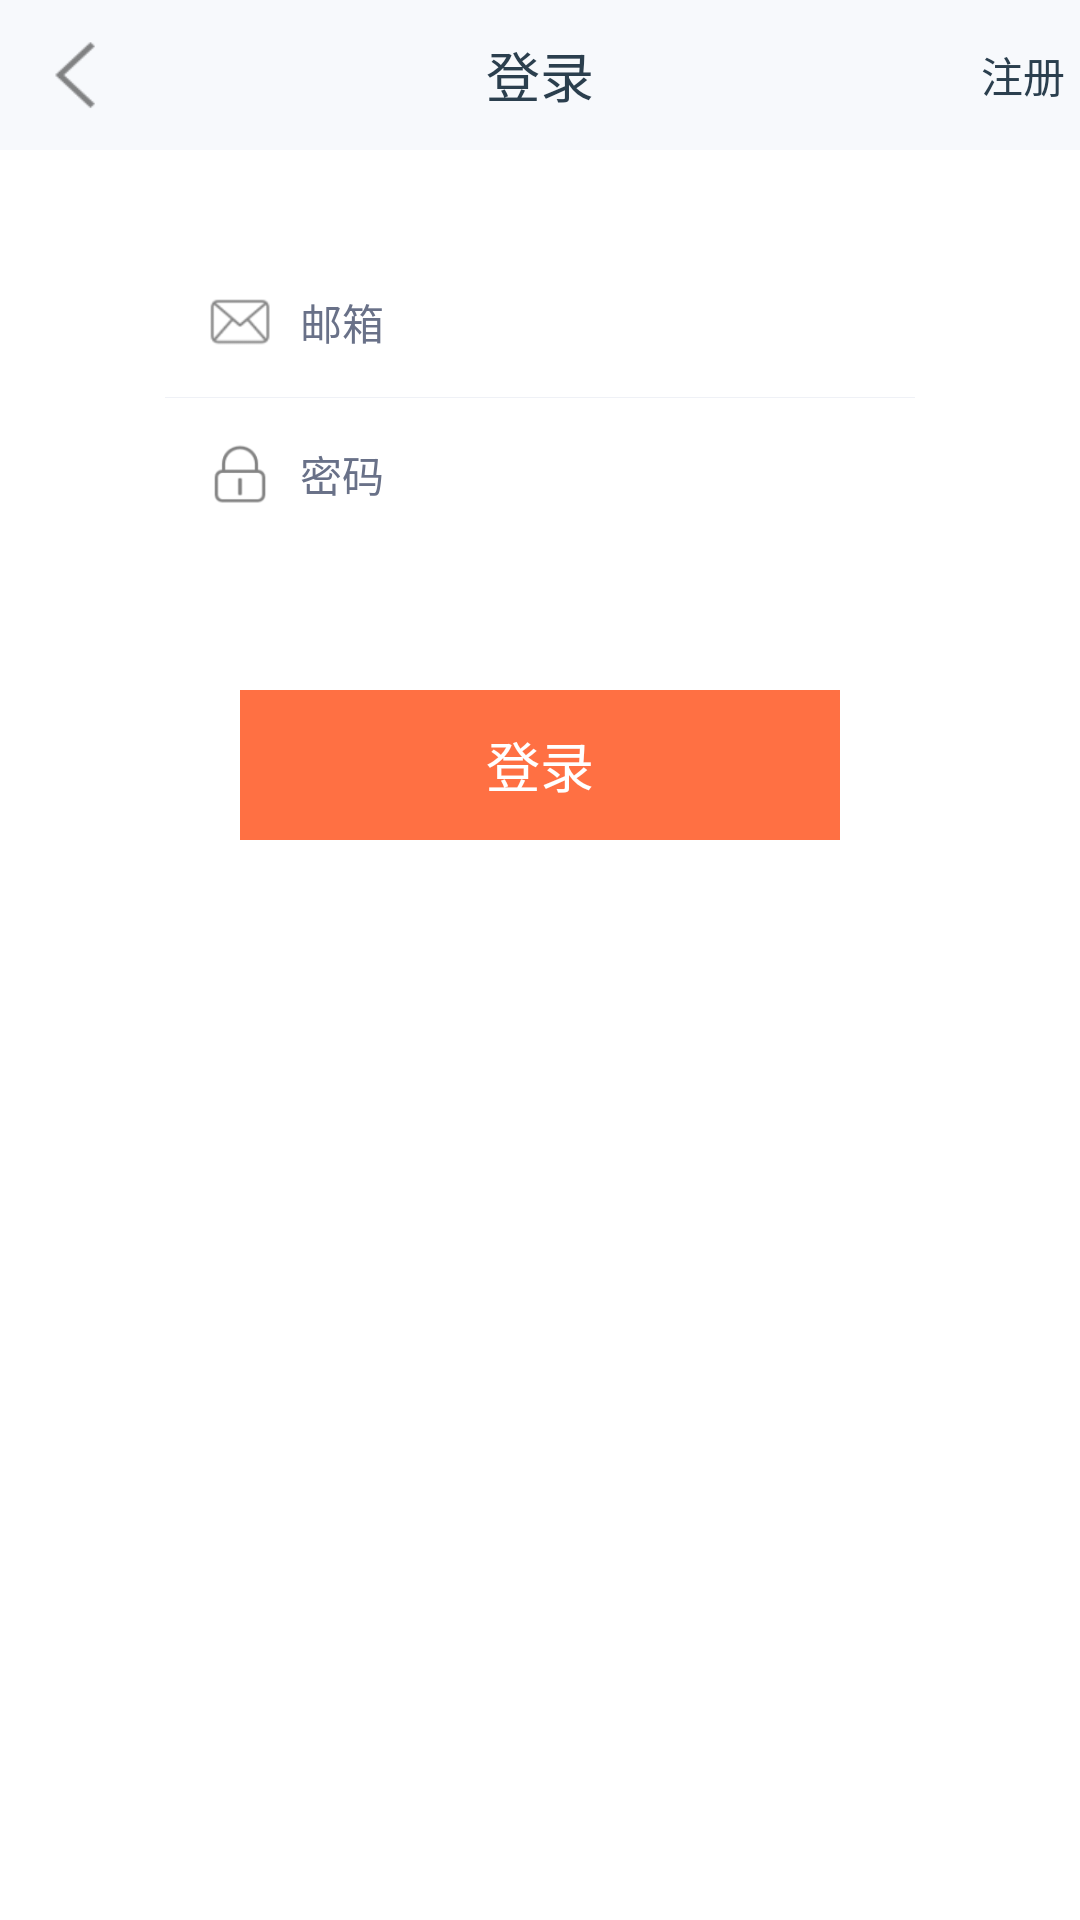

Produce the Android XML layout that renders to this screen, including the resource entries it uses.
<!-- AndroidManifest.xml: activity theme android:Theme.NoTitleBar -->
<!-- res/layout/activity_login.xml -->
<?xml version="1.0" encoding="utf-8"?>

<LinearLayout xmlns:android="http://schemas.android.com/apk/res/android"
    android:layout_width="match_parent"
    android:layout_height="match_parent"
    android:background="@color/white"
    android:orientation="vertical" >

    <RelativeLayout
        android:id="@+id/login_action_menu"
        android:layout_width="fill_parent"
        android:layout_height="@dimen/default_action_bar_height"
        android:background="@color/default_action_bar_bg_color"
        android:orientation="horizontal" >

        <ImageButton
            android:id="@+id/login_close"
            android:layout_width="@dimen/default_action_bar_btn_height_width"
            android:layout_height="@dimen/default_action_bar_btn_height_width"
            android:layout_centerVertical="true"
            android:layout_marginTop="1dp"
            android:background="@null"
            android:scaleType="centerInside"
            android:src="@drawable/back"/>

        <TextView
            android:layout_width="wrap_content"
            android:layout_height="wrap_content"
            android:layout_centerInParent="true"
            android:text="@string/login_title"
            android:textColor="@color/default_font_color_2"
            android:textSize="@dimen/default_action_bar_font_size" />

        <TextView
            android:id="@+id/login_register"
            android:layout_width="wrap_content"
            android:layout_height="wrap_content"
            android:layout_alignParentRight="true"
            android:layout_centerVertical="true"
            android:layout_marginRight="5dp"
            android:text="注册"
            android:textColor="@color/default_font_color_2"
            android:textSize="@dimen/default_content_font_size_14" />
    </RelativeLayout>

    <LinearLayout
        android:id="@+id/login_input_group"
        android:layout_width="250dp"
        android:layout_height="95dp"
        android:layout_gravity="center"
        android:layout_marginTop="35dp"
        android:gravity="center"
        android:orientation="vertical" >

        <LinearLayout
            android:layout_width="match_parent"
            android:layout_height="@dimen/default_action_bar_height"
            android:layout_marginLeft="5dp"
            android:layout_marginRight="5dp"
            android:gravity="center_vertical"
            android:orientation="horizontal" >

            <ImageView
                android:layout_width="30dp"
                android:layout_height="30dp"
                android:layout_marginLeft="5dp"
                android:layout_marginRight="5dp"
                android:src="@drawable/register_email" />

            <EditText
                android:id="@+id/login_username"
                android:layout_width="0dp"
                android:layout_height="wrap_content"
                android:layout_weight="1"
                android:background="@null"
                android:hint="邮箱"
                android:inputType="textEmailAddress"
                android:textColorHint="@color/default_font_color_3"
                android:textSize="@dimen/default_content_font_size_14" />
        </LinearLayout>

        <View
            android:layout_width="match_parent"
            android:layout_height="1px"
            android:background="@color/default_line_color" />

        <LinearLayout
            android:layout_width="match_parent"
            android:layout_height="@dimen/default_action_bar_height"
            android:layout_marginLeft="5dp"
            android:layout_marginRight="5dp"
            android:layout_marginTop="1px"
            android:gravity="center_vertical"
            android:orientation="horizontal" >

            <ImageView
                android:layout_width="30dp"
                android:layout_height="30dp"
                android:layout_marginLeft="5dp"
                android:layout_marginRight="5dp"
                android:src="@drawable/register_password" />

            <EditText
                android:id="@+id/login_password"
                android:layout_width="0dp"
                android:layout_height="wrap_content"
                android:layout_weight="1"
                android:background="@null"
                android:hint="密码"
                android:inputType="textPassword"
                android:textColorHint="@color/default_font_color_3"
                android:textSize="@dimen/default_content_font_size_14" />
        </LinearLayout>
    </LinearLayout>

    <Button
        android:id="@+id/login_do"
        android:layout_width="200dp"
        android:layout_height="@dimen/default_action_bar_height"
        android:layout_gravity="center"
        android:layout_marginTop="50dp"
        android:background="@color/main"
        android:text="登录"
        android:textColor="@color/white"
        android:textSize="@dimen/default_action_bar_font_size" />

</LinearLayout>
<!-- resources referenced by this layout -->
<resources>
  <color name="default_action_bar_bg_color">#F7F9FC</color>
  <color name="default_font_color_2">#2B3F4E</color>
  <color name="default_font_color_3">#697188</color>
  <color name="default_line_color">#EFF1F6</color>
  <color name="main">#FF7043</color>
  <color name="white">#FFFFFF</color>
  <dimen name="default_action_bar_btn_height_width">50dp</dimen>
  <dimen name="default_action_bar_font_size">18sp</dimen>
  <dimen name="default_action_bar_height">50dp</dimen>
  <dimen name="default_content_font_size_14">14sp</dimen>
  <!-- drawable back: png bitmap (drawable-hdpi, 1021 bytes) -->
  <!-- drawable register_email: png bitmap (drawable-hdpi, 1293 bytes) -->
  <!-- drawable register_password: png bitmap (drawable-hdpi, 957 bytes) -->
  <string name="login_title">登录</string>
</resources>
